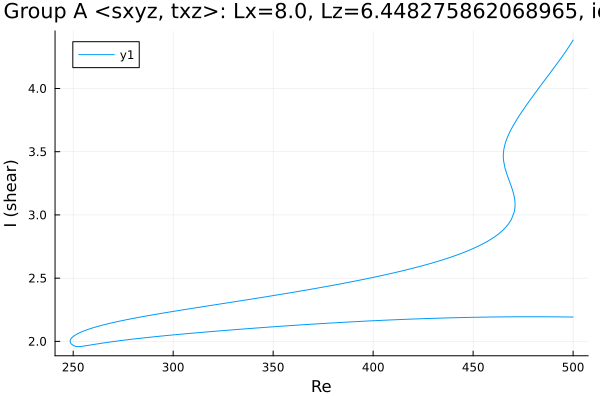

The data file committed next to this chart (first rows):
Re, shear
500.0, 4.383
499.6, 4.373
498.2, 4.337
496.8, 4.304
495.4, 4.272
494, 4.24
492.5, 4.209
491.1, 4.179
489.7, 4.148
488.3, 4.118
486.9, 4.089
485.5, 4.059
484.1, 4.029
482.6, 3.999
481.2, 3.968
479.8, 3.938
478.4, 3.907
477, 3.876
475.6, 3.844
474.2, 3.811
472.7, 3.777
471.3, 3.741
469.9, 3.703
468.5, 3.661
467.5, 3.627
466.8, 3.599
466.3, 3.576
465.9, 3.558
465.7, 3.542
465.5, 3.53
465.4, 3.519
465.3, 3.51
465.2, 3.503
465.2, 3.497
465.2, 3.492
465.2, 3.487
465.1, 3.484
465.1, 3.481
465.1, 3.478
465.1, 3.476
465.1, 3.474
465.1, 3.473
465.1, 3.471
465.1, 3.47
465.1, 3.469
465.1, 3.469
465.1, 3.468
465.1, 3.467
465.1, 3.467
465.1, 3.467
465.1, 3.466
465.1, 3.466
465.1, 3.466
465.1, 3.466
465.1, 3.466
465.1, 3.465
465.1, 3.465
465.1, 3.465
465.1, 3.465
465.1, 3.465
... 470 more rows
